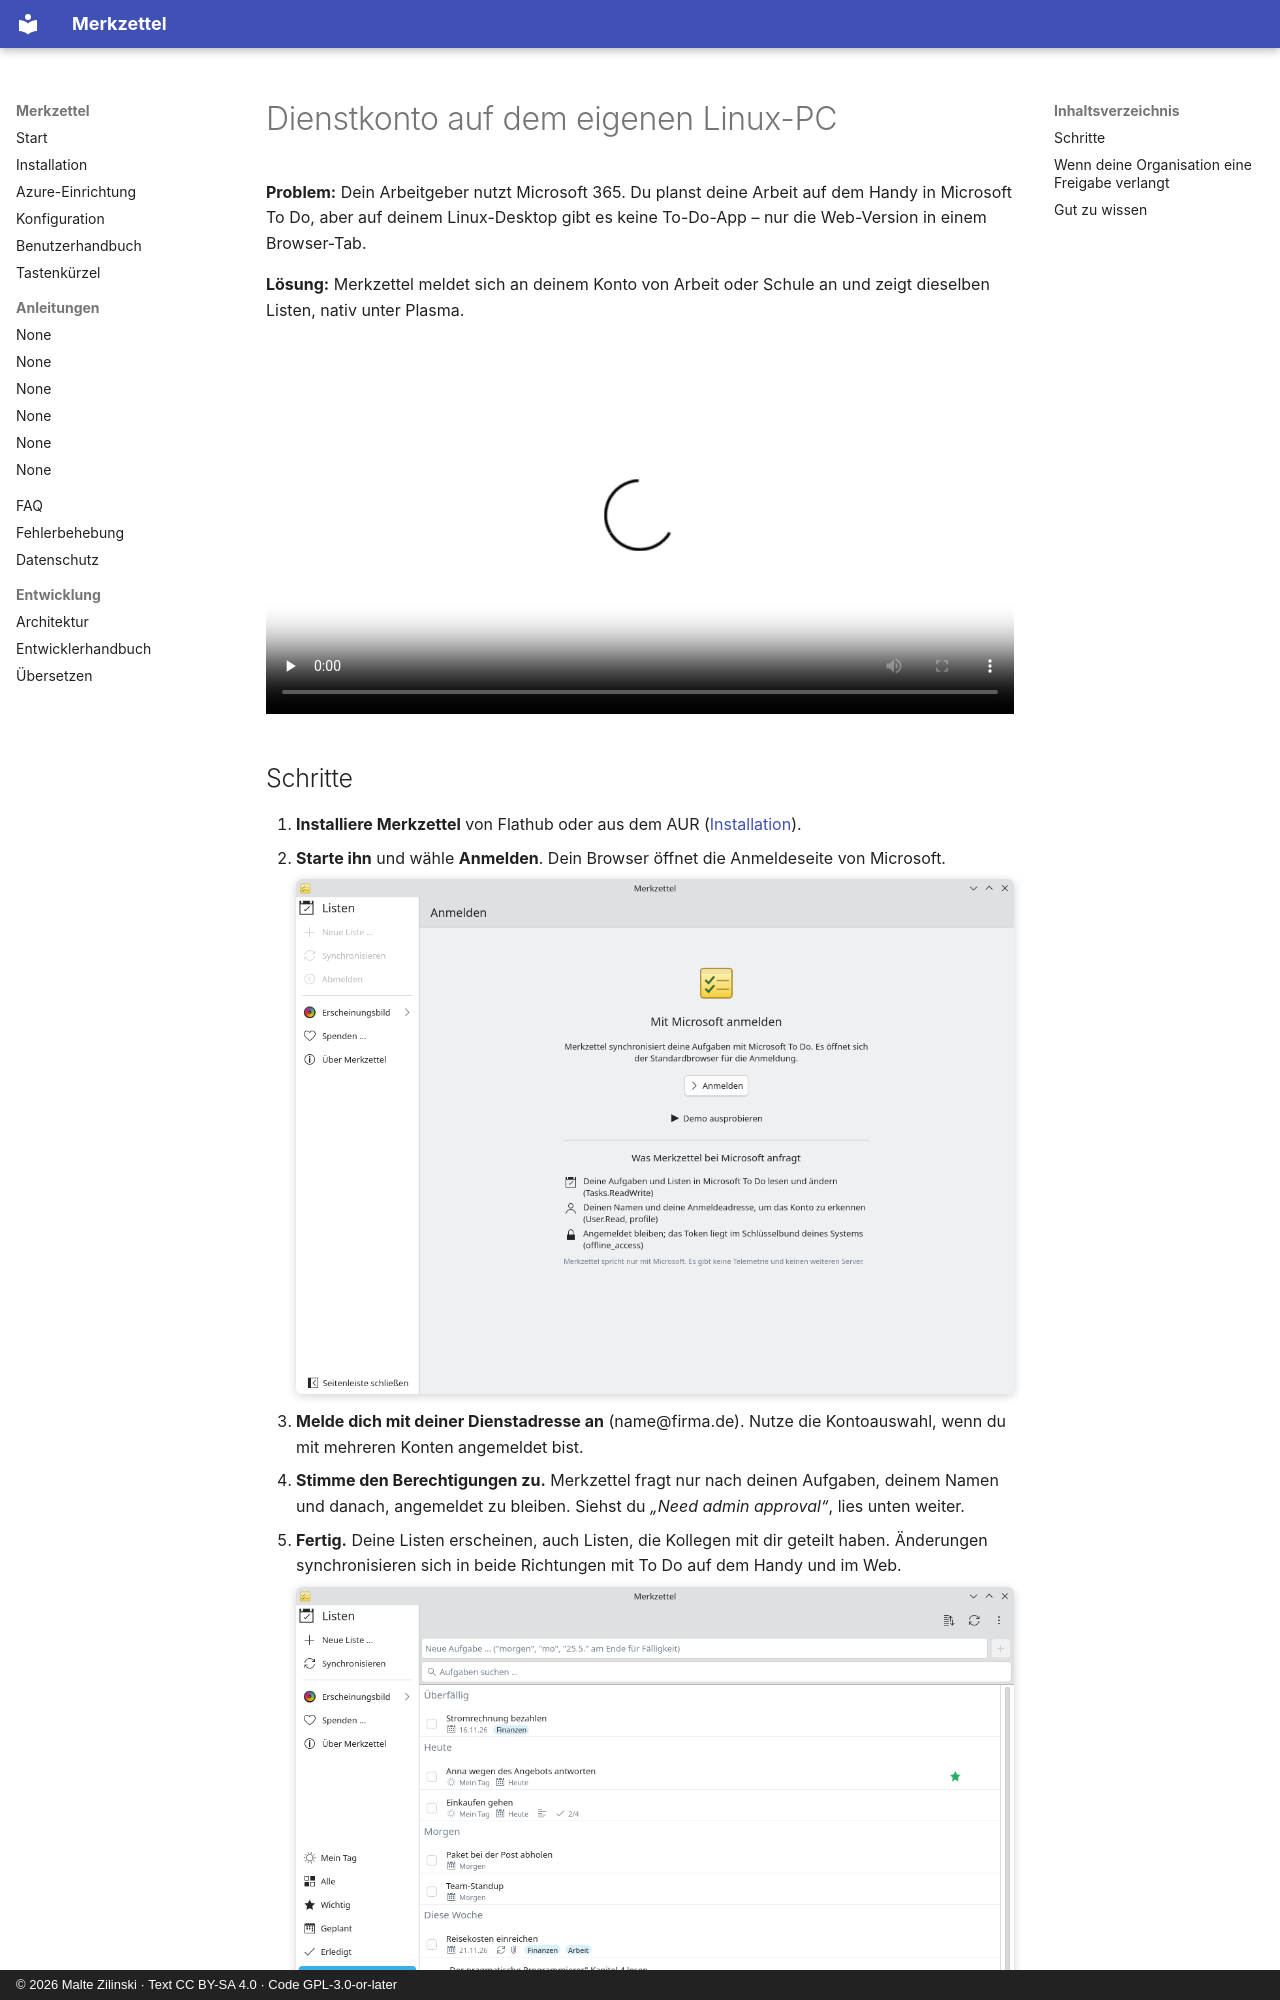

repository: mzilinski/merkzettel · page: de/howto/work-account/index.html · generator: mkdocs · copyright: © 2026 Malte Zilinski · Text CC BY-SA 4.0 · Code GPL-3.0-or-later

# Dienstkonto auf dem eigenen Linux-PC

**Problem:** Dein Arbeitgeber nutzt Microsoft 365. Du planst deine Arbeit auf
dem Handy in Microsoft To Do, aber auf deinem Linux-Desktop gibt es keine
To-Do-App – nur die Web-Version in einem Browser-Tab.

**Lösung:** Merkzettel meldet sich an deinem Konto von Arbeit oder Schule an
und zeigt dieselben Listen, nativ unter Plasma.

<video controls preload="none" width="100%" poster="/merkzettel/videos/work-account-de.jpg">
  <source src="/merkzettel/videos/work-account-de.mp4" type="video/mp4">
  <track kind="subtitles" srclang="de" label="Deutsch" src="/merkzettel/videos/work-account-de.vtt" default>
</video>

## Schritte

1. **Installiere Merkzettel** von Flathub oder aus dem AUR
   ([Installation](../installation.md)).
2. **Starte ihn** und wähle **Anmelden**. Dein Browser öffnet die
   Anmeldeseite von Microsoft.

    ![Anmeldeseite](../../assets/screenshots/de/login-light.png){ .screenshot }

3. **Melde dich mit deiner Dienstadresse an** (name@firma.de). Nutze die
   Kontoauswahl, wenn du mit mehreren Konten angemeldet bist.
4. **Stimme den Berechtigungen zu.** Merkzettel fragt nur nach deinen
   Aufgaben, deinem Namen und danach, angemeldet zu bleiben. Siehst du
   *„Need admin approval“*, lies unten weiter.
5. **Fertig.** Deine Listen erscheinen, auch Listen, die Kollegen mit dir
   geteilt haben. Änderungen synchronisieren sich in beide Richtungen mit
   To Do auf dem Handy und im Web.

    ![Listen eines Dienstkontos](../../assets/screenshots/de/tasks-light.png){ .screenshot }
